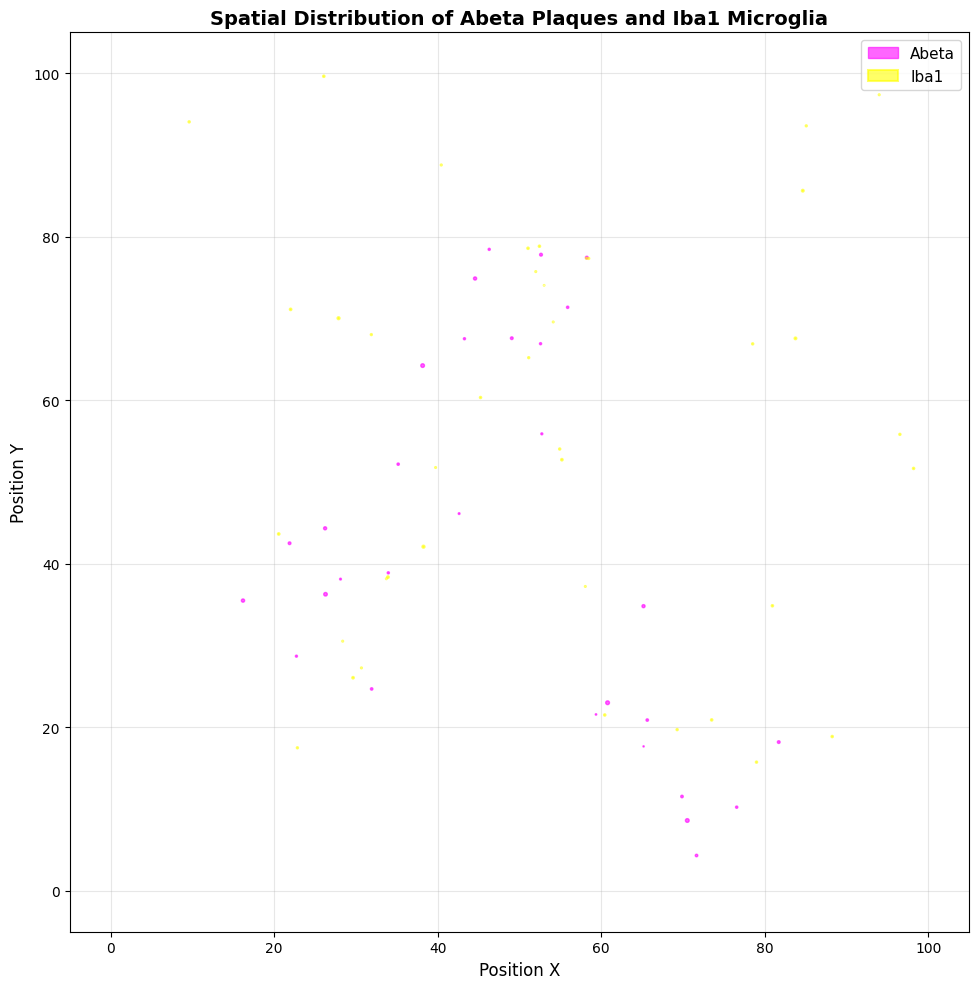
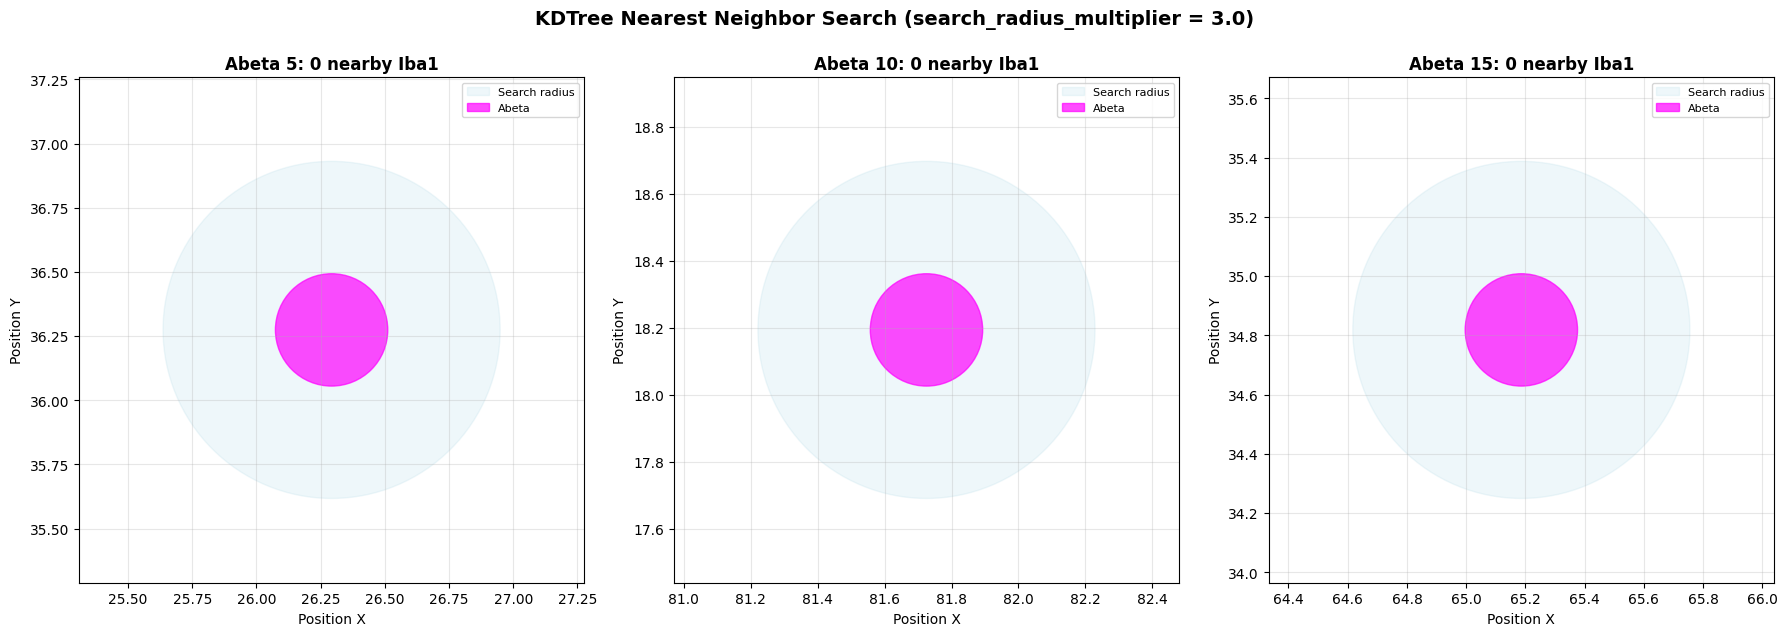
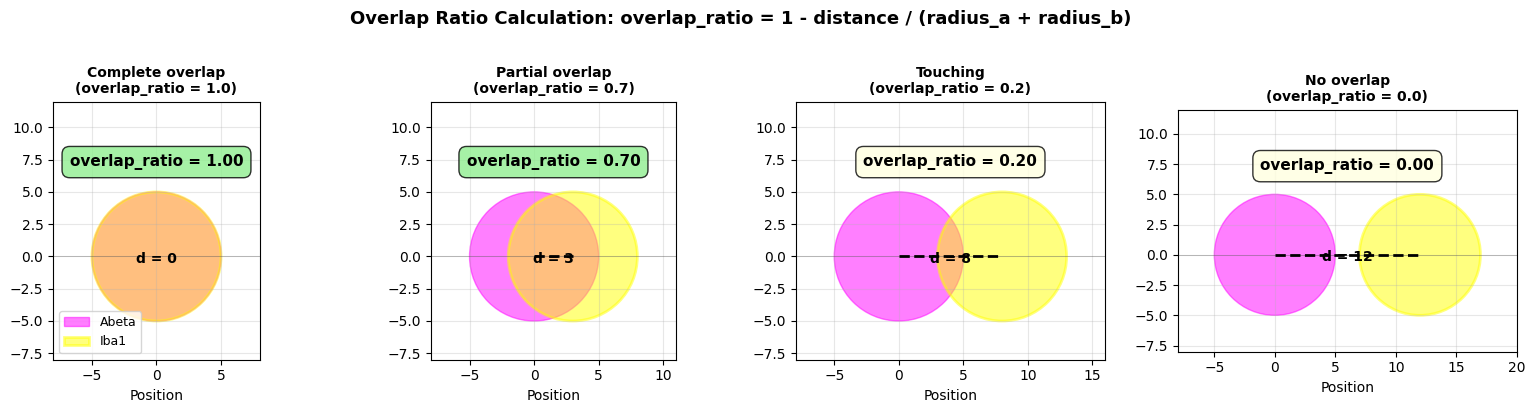
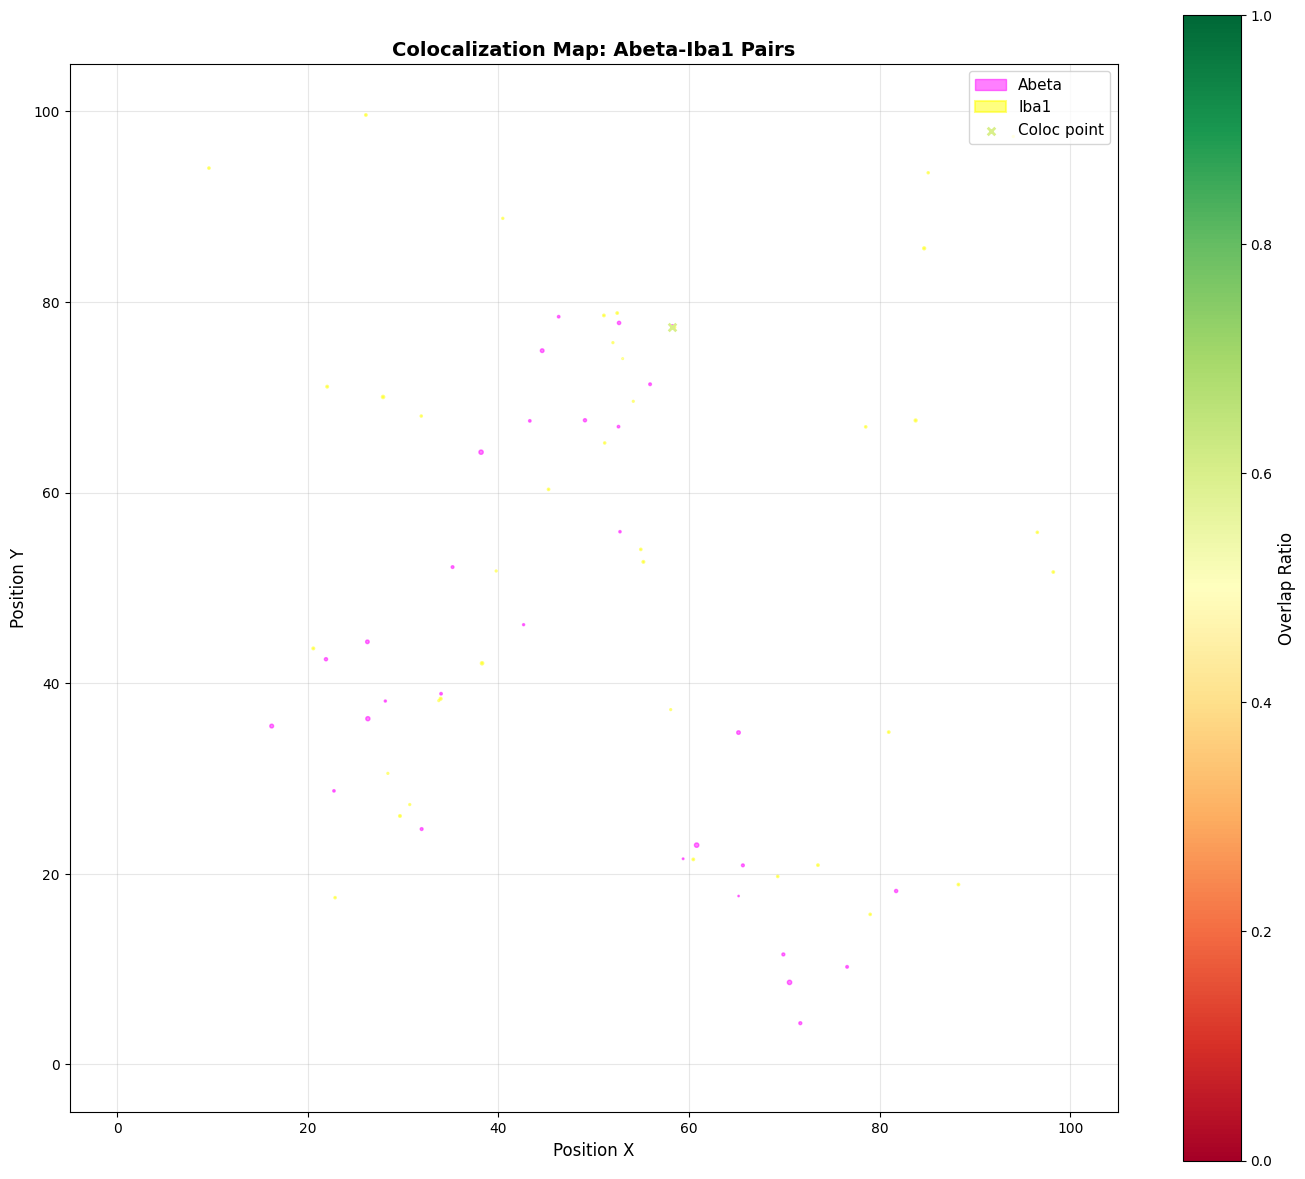
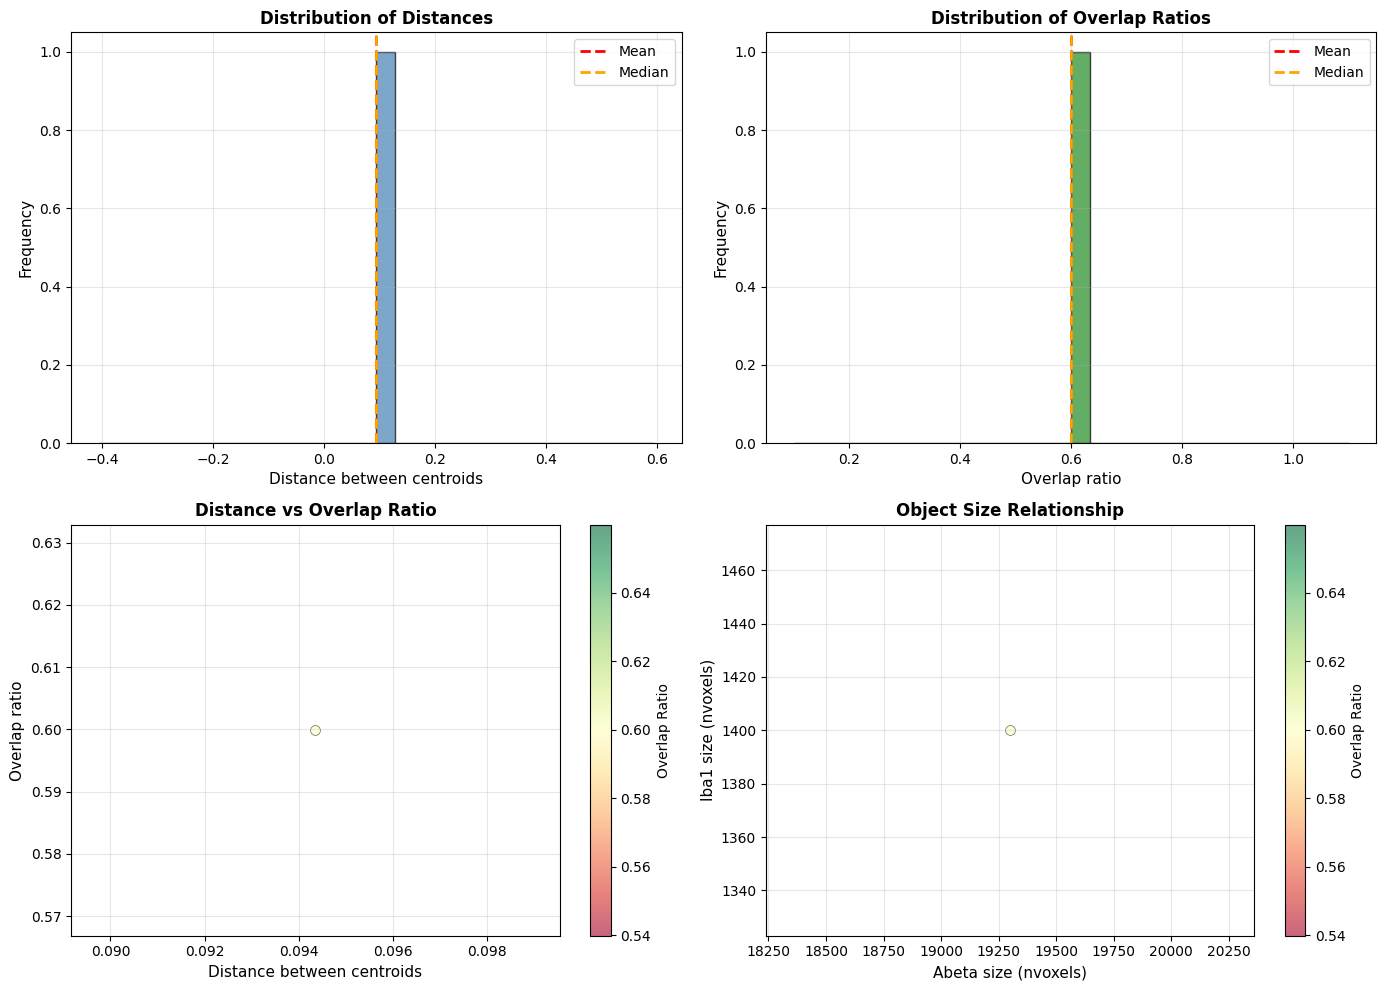

The script that saved these images, in order:
import numpy as np
import pandas as pd
import matplotlib.pyplot as plt
import matplotlib.patches as patches
from scipy.spatial import KDTree
from matplotlib.patches import Circle, FancyBboxPatch
from matplotlib.collections import PatchCollection

# Set style for better-looking plots
plt.style.use('default')
plt.rcParams['figure.dpi'] = 100
plt.rcParams['font.size'] = 10

# Set seed for reproducibility
np.random.seed(42)

# Generate Abeta plaques (magenta) - clustered in certain regions
n_abeta = 30
# Create 3 clusters of Abeta
cluster_centers_abeta = np.array([[30, 40], [70, 20], [50, 70]])
abeta_positions = []
for center in cluster_centers_abeta:
    cluster_size = n_abeta // 3
    cluster_pos = center + np.random.randn(cluster_size, 2) * 8
    abeta_positions.append(cluster_pos)
abeta_positions = np.vstack(abeta_positions)

# Generate varying sizes for Abeta objects
abeta_nvoxels = np.random.lognormal(mean=5, sigma=0.8, size=n_abeta).astype(int) * 100

# Create Abeta dataframe
df_abeta = pd.DataFrame({
    'stain': 'Abeta',
    'pos_x': abeta_positions[:, 0],
    'pos_y': abeta_positions[:, 1],
    'nvoxels': abeta_nvoxels,
    'object_id': [f'Abeta_{i}' for i in range(n_abeta)]
})

# Generate Iba1 microglia (yellow) - some near Abeta, some distributed
n_iba1 = 40
# Half the Iba1 cells cluster near Abeta plaques
n_near = n_iba1 // 2
# Select random Abeta positions to cluster around
near_indices = np.random.choice(len(abeta_positions), n_near, replace=True)
iba1_near = abeta_positions[near_indices] + np.random.randn(n_near, 2) * 3

# Other half are randomly distributed
n_random = n_iba1 - n_near
iba1_random = np.random.rand(n_random, 2) * 100

iba1_positions = np.vstack([iba1_near, iba1_random])

# Iba1 cells are typically smaller than plaques
iba1_nvoxels = np.random.lognormal(mean=4, sigma=0.6, size=n_iba1).astype(int) * 50

# Create Iba1 dataframe
df_iba1 = pd.DataFrame({
    'stain': 'Iba1',
    'pos_x': iba1_positions[:, 0],
    'pos_y': iba1_positions[:, 1],
    'nvoxels': iba1_nvoxels,
    'object_id': [f'Iba1_{i}' for i in range(n_iba1)]
})

# Combine into single dataframe
df_regionprops = pd.concat([df_abeta, df_iba1], ignore_index=True)

# Calculate radius from nvoxels (assuming spherical objects)
def estimate_radius_from_nvoxels(nvoxels, voxel_size=0.01):
    """Estimate radius from number of voxels assuming spherical shape.
    
    Note: Using voxel_size=0.01 for visualization purposes to create reasonable
    circle sizes in the coordinate space (0-100). In real SPIMquant analysis,
    voxel_size would be the actual physical voxel dimension (e.g., 0.002 mm).
    """
    volume = nvoxels * (voxel_size**3)
    radius = np.cbrt((3 * volume) / (4 * np.pi))
    return radius

df_abeta['radius'] = estimate_radius_from_nvoxels(df_abeta['nvoxels'].values)
df_iba1['radius'] = estimate_radius_from_nvoxels(df_iba1['nvoxels'].values)
df_regionprops['radius'] = estimate_radius_from_nvoxels(df_regionprops['nvoxels'].values)

print(f"Generated {len(df_abeta)} Abeta objects and {len(df_iba1)} Iba1 objects")
print(f"\nSample data:")
print(df_regionprops.head(10))
print(f"\nSummary statistics:")
print(df_regionprops.groupby('stain')[['nvoxels', 'radius']].describe())

fig, ax = plt.subplots(figsize=(12, 10))

# Plot Abeta objects (magenta)
for _, obj in df_abeta.iterrows():
    circle = Circle(
        (obj['pos_x'], obj['pos_y']),
        obj['radius'],
        color='magenta',
        alpha=0.6,
        label='Abeta' if _ == 0 else ''
    )
    ax.add_patch(circle)

# Plot Iba1 objects (yellow with black outline)
for _, obj in df_iba1.iterrows():
    circle = Circle(
        (obj['pos_x'], obj['pos_y']),
        obj['radius'],
        color='yellow',
        alpha=0.6,
        edgecolor='black',
        linewidth=1.5,
        label='Iba1' if _ == 0 else ''
    )
    ax.add_patch(circle)

ax.set_xlim(-5, 105)
ax.set_ylim(-5, 105)
ax.set_aspect('equal')
ax.set_xlabel('Position X', fontsize=12)
ax.set_ylabel('Position Y', fontsize=12)
ax.set_title('Spatial Distribution of Abeta Plaques and Iba1 Microglia', fontsize=14, fontweight='bold')
ax.grid(True, alpha=0.3)
ax.legend(loc='upper right', fontsize=11)

plt.tight_layout()
plt.show()

print(f"\nNotice: Some Iba1 microglia (yellow) cluster near Abeta plaques (magenta),")
print(f"while others are distributed throughout the tissue.")

# Extract coordinates for each stain
coords_abeta = df_abeta[['pos_x', 'pos_y']].values
coords_iba1 = df_iba1[['pos_x', 'pos_y']].values

# Build KDTree for Iba1 objects
tree_iba1 = KDTree(coords_iba1)

print(f"Built KDTree with {len(coords_iba1)} Iba1 objects")
print(f"Tree structure allows O(log N) search complexity instead of O(N)")

# Pick 3 interesting Abeta objects to demonstrate search
# Choose ones with different scenarios: isolated, near one, near multiple
example_indices = [5, 10, 15]  # Adjust these to get interesting examples
search_radius_multiplier = 3.0

fig, axes = plt.subplots(1, 3, figsize=(18, 6))

for ax_idx, abeta_idx in enumerate(example_indices):
    ax = axes[ax_idx]
    
    # Get the Abeta object
    obj_abeta = df_abeta.iloc[abeta_idx]
    pos_abeta = coords_abeta[abeta_idx]
    radius_abeta = obj_abeta['radius']
    
    # Define search radius
    search_radius = radius_abeta * search_radius_multiplier
    
    # Query KDTree for nearby Iba1 objects
    indices_nearby = tree_iba1.query_ball_point(pos_abeta, r=search_radius)
    
    # Plot search radius circle (light blue)
    search_circle = Circle(
        pos_abeta,
        search_radius,
        color='lightblue',
        alpha=0.2,
        label='Search radius'
    )
    ax.add_patch(search_circle)
    
    # Plot the Abeta object
    abeta_circle = Circle(
        pos_abeta,
        radius_abeta,
        color='magenta',
        alpha=0.7,
        label='Abeta'
    )
    ax.add_patch(abeta_circle)
    
    # Plot all Iba1 objects in view (faded)
    view_range = search_radius * 1.5
    for i, pos in enumerate(coords_iba1):
        if np.linalg.norm(pos - pos_abeta) < view_range:
            is_nearby = i in indices_nearby
            circle = Circle(
                pos,
                df_iba1.iloc[i]['radius'],
                color='yellow' if is_nearby else 'lightgray',
                alpha=0.7 if is_nearby else 0.3,
                edgecolor='black' if is_nearby else 'gray',
                linewidth=1.5 if is_nearby else 0.5,
                label='Iba1 (nearby)' if is_nearby and i == indices_nearby[0] else (
                    'Iba1 (far)' if not is_nearby and i == 0 else '')
            )
            ax.add_patch(circle)
    
    # Draw distance lines to nearby Iba1 objects
    for i in indices_nearby:
        pos_iba1 = coords_iba1[i]
        distance = np.linalg.norm(pos_abeta - pos_iba1)
        ax.plot([pos_abeta[0], pos_iba1[0]], [pos_abeta[1], pos_iba1[1]], 
                'k--', alpha=0.4, linewidth=1)
        # Add distance label
        mid_point = (pos_abeta + pos_iba1) / 2
        ax.text(mid_point[0], mid_point[1], f'{distance:.1f}', 
                fontsize=8, ha='center', 
                bbox=dict(boxstyle='round,pad=0.3', facecolor='white', alpha=0.7))
    
    ax.set_xlim(pos_abeta[0] - view_range, pos_abeta[0] + view_range)
    ax.set_ylim(pos_abeta[1] - view_range, pos_abeta[1] + view_range)
    ax.set_aspect('equal')
    ax.set_xlabel('Position X')
    ax.set_ylabel('Position Y')
    ax.set_title(f'Abeta {abeta_idx}: {len(indices_nearby)} nearby Iba1', fontweight='bold')
    ax.grid(True, alpha=0.3)
    ax.legend(loc='upper right', fontsize=8)

fig.suptitle('KDTree Nearest Neighbor Search (search_radius_multiplier = 3.0)', 
             fontsize=14, fontweight='bold', y=1.02)
plt.tight_layout()
plt.show()

print(f"\nSearch radius = object_radius × {search_radius_multiplier}")
print(f"Only Iba1 objects within the search radius (light blue circle) are considered.")
print(f"Dashed lines show distances between centroids.")

# Create illustration of different overlap scenarios
fig, axes = plt.subplots(1, 4, figsize=(16, 4))

scenarios = [
    {'distance': 0, 'label': 'Complete overlap\n(overlap_ratio = 1.0)'},
    {'distance': 3, 'label': 'Partial overlap\n(overlap_ratio = 0.7)'},
    {'distance': 8, 'label': 'Touching\n(overlap_ratio = 0.2)'},
    {'distance': 12, 'label': 'No overlap\n(overlap_ratio = 0.0)'}
]

radius_a = 5
radius_b = 5
sum_radii = radius_a + radius_b

for ax_idx, scenario in enumerate(scenarios):
    ax = axes[ax_idx]
    distance = scenario['distance']
    
    # Calculate overlap ratio
    overlap_ratio = max(0, 1 - (distance / sum_radii))
    
    # Position objects
    pos_a = np.array([0, 0])
    pos_b = np.array([distance, 0])
    
    # Plot objects
    circle_a = Circle(pos_a, radius_a, color='magenta', alpha=0.5, label='Abeta')
    circle_b = Circle(pos_b, radius_b, color='yellow', alpha=0.5, 
                     edgecolor='black', linewidth=2, label='Iba1')
    ax.add_patch(circle_a)
    ax.add_patch(circle_b)
    
    # Draw distance line
    ax.plot([pos_a[0], pos_b[0]], [pos_a[1], pos_b[1]], 'k--', linewidth=2)
    ax.text((pos_a[0] + pos_b[0])/2, -0.5, f'd = {distance}', 
            ha='center', fontsize=10, fontweight='bold')
    
    # Add overlap ratio text
    ax.text(distance/2, 7, f'overlap_ratio = {overlap_ratio:.2f}', 
            ha='center', fontsize=11, fontweight='bold',
            bbox=dict(boxstyle='round,pad=0.5', facecolor='lightgreen' if overlap_ratio > 0.5 else 'lightyellow', alpha=0.8))
    
    ax.set_xlim(-8, distance + 8)
    ax.set_ylim(-8, 12)
    ax.set_aspect('equal')
    ax.set_xlabel('Position')
    ax.set_title(scenario['label'], fontsize=10, fontweight='bold')
    ax.grid(True, alpha=0.3)
    ax.axhline(y=0, color='k', linewidth=0.5, alpha=0.3)
    if ax_idx == 0:
        ax.legend(loc='lower left', fontsize=9)

fig.suptitle('Overlap Ratio Calculation: overlap_ratio = 1 - distance / (radius_a + radius_b)', 
             fontsize=13, fontweight='bold', y=1.02)
plt.tight_layout()
plt.show()

print(f"\nFormula: overlap_ratio = max(0, 1 - distance / (radius_a + radius_b))")
print(f"\nWith radius_a = {radius_a} and radius_b = {radius_b}:")
print(f"  sum_radii = {sum_radii}")
print(f"  Objects overlap when distance < {sum_radii}")

# Perform complete colocalization analysis
search_radius_multiplier = 3.0
overlap_threshold = 0.0

coloc_results = []

# For each Abeta object, find nearby Iba1 objects
for idx_a in range(len(df_abeta)):
    obj_a = df_abeta.iloc[idx_a]
    pos_a = coords_abeta[idx_a]
    radius_a = obj_a['radius']
    
    # Define search distance
    search_distance = radius_a * search_radius_multiplier
    
    # Query KDTree for nearby Iba1 objects
    indices = tree_iba1.query_ball_point(pos_a, r=search_distance)
    
    # Process each nearby Iba1 object
    for idx_b in indices:
        obj_b = df_iba1.iloc[idx_b]
        pos_b = coords_iba1[idx_b]
        radius_b = obj_b['radius']
        
        # Calculate distance between centroids
        distance = np.linalg.norm(pos_a - pos_b)
        
        # Calculate overlap ratio
        sum_radii = radius_a + radius_b
        if sum_radii == 0:
            overlap_ratio = 0.0
        else:
            overlap_ratio = max(0, 1 - (distance / sum_radii))
        
        # Only record if overlap exceeds threshold
        if overlap_ratio > overlap_threshold:
            # Calculate colocalization coordinate (midpoint)
            coloc_coord = (pos_a + pos_b) / 2.0
            
            coloc_results.append({
                'object_id_a': obj_a['object_id'],
                'object_id_b': obj_b['object_id'],
                'stain_a': 'Abeta',
                'stain_b': 'Iba1',
                'radius_a': radius_a,
                'radius_b': radius_b,
                'nvoxels_a': obj_a['nvoxels'],
                'nvoxels_b': obj_b['nvoxels'],
                'distance': distance,
                'overlap_ratio': overlap_ratio,
                'coloc_x': coloc_coord[0],
                'coloc_y': coloc_coord[1]
            })

# Create colocalization dataframe
df_coloc = pd.DataFrame(coloc_results)

print(f"Colocalization analysis complete:")
print(f"  Total Abeta objects: {len(df_abeta)}")
print(f"  Total Iba1 objects: {len(df_iba1)}")
print(f"  Colocalized pairs found: {len(df_coloc)}")
print(f"  Average distance: {df_coloc['distance'].mean():.2f}")
print(f"  Average overlap ratio: {df_coloc['overlap_ratio'].mean():.3f}")
print(f"\nSample colocalization results:")
print(df_coloc.head())

# 1. Spatial map with colocalization links
fig, ax = plt.subplots(figsize=(14, 12))

# Plot all Abeta objects
for _, obj in df_abeta.iterrows():
    circle = Circle(
        (obj['pos_x'], obj['pos_y']),
        obj['radius'],
        color='magenta',
        alpha=0.5,
        label='Abeta' if _ == 0 else ''
    )
    ax.add_patch(circle)

# Plot all Iba1 objects
for _, obj in df_iba1.iterrows():
    circle = Circle(
        (obj['pos_x'], obj['pos_y']),
        obj['radius'],
        color='yellow',
        alpha=0.5,
        edgecolor='black',
        linewidth=1.5,
        label='Iba1' if _ == 0 else ''
    )
    ax.add_patch(circle)

# Draw lines for colocalized pairs, colored by overlap ratio
for _, pair in df_coloc.iterrows():
    # Get positions from original dataframes
    obj_a = df_abeta[df_abeta['object_id'] == pair['object_id_a']].iloc[0]
    obj_b = df_iba1[df_iba1['object_id'] == pair['object_id_b']].iloc[0]
    
    # Color by overlap ratio
    color = plt.cm.RdYlGn(pair['overlap_ratio'])
    ax.plot([obj_a['pos_x'], obj_b['pos_x']], 
            [obj_a['pos_y'], obj_b['pos_y']], 
            color=color, alpha=0.4, linewidth=1.5)

# Plot colocalization coordinates
ax.scatter(df_coloc['coloc_x'], df_coloc['coloc_y'], 
          c=df_coloc['overlap_ratio'], cmap='RdYlGn', 
          s=30, marker='x', linewidths=2,
          label='Coloc point', vmin=0, vmax=1)

cbar = plt.colorbar(ax.collections[-1], ax=ax)
cbar.set_label('Overlap Ratio', fontsize=12)

ax.set_xlim(-5, 105)
ax.set_ylim(-5, 105)
ax.set_aspect('equal')
ax.set_xlabel('Position X', fontsize=12)
ax.set_ylabel('Position Y', fontsize=12)
ax.set_title('Colocalization Map: Abeta-Iba1 Pairs', fontsize=14, fontweight='bold')
ax.grid(True, alpha=0.3)
ax.legend(loc='upper right', fontsize=11)

plt.tight_layout()
plt.show()

print(f"\nLines connect colocalized pairs, colored by overlap ratio.")
print(f"X marks show the midpoint (colocalization coordinate).")

# 2-4. Distribution plots
fig, axes = plt.subplots(2, 2, figsize=(14, 10))

# Distance distribution
ax = axes[0, 0]
ax.hist(df_coloc['distance'], bins=30, color='steelblue', alpha=0.7, edgecolor='black')
ax.axvline(df_coloc['distance'].mean(), color='red', linestyle='--', linewidth=2, label='Mean')
ax.axvline(df_coloc['distance'].median(), color='orange', linestyle='--', linewidth=2, label='Median')
ax.set_xlabel('Distance between centroids', fontsize=11)
ax.set_ylabel('Frequency', fontsize=11)
ax.set_title('Distribution of Distances', fontsize=12, fontweight='bold')
ax.legend()
ax.grid(True, alpha=0.3)

# Overlap ratio distribution
ax = axes[0, 1]
ax.hist(df_coloc['overlap_ratio'], bins=30, color='forestgreen', alpha=0.7, edgecolor='black')
ax.axvline(df_coloc['overlap_ratio'].mean(), color='red', linestyle='--', linewidth=2, label='Mean')
ax.axvline(df_coloc['overlap_ratio'].median(), color='orange', linestyle='--', linewidth=2, label='Median')
ax.set_xlabel('Overlap ratio', fontsize=11)
ax.set_ylabel('Frequency', fontsize=11)
ax.set_title('Distribution of Overlap Ratios', fontsize=12, fontweight='bold')
ax.legend()
ax.grid(True, alpha=0.3)

# Distance vs Overlap ratio scatter
ax = axes[1, 0]
scatter = ax.scatter(df_coloc['distance'], df_coloc['overlap_ratio'], 
                    c=df_coloc['overlap_ratio'], cmap='RdYlGn', 
                    s=50, alpha=0.6, edgecolors='black', linewidths=0.5)
ax.set_xlabel('Distance between centroids', fontsize=11)
ax.set_ylabel('Overlap ratio', fontsize=11)
ax.set_title('Distance vs Overlap Ratio', fontsize=12, fontweight='bold')
ax.grid(True, alpha=0.3)
plt.colorbar(scatter, ax=ax, label='Overlap Ratio')

# Object size relationship
ax = axes[1, 1]
scatter = ax.scatter(df_coloc['nvoxels_a'], df_coloc['nvoxels_b'],
                    c=df_coloc['overlap_ratio'], cmap='RdYlGn',
                    s=50, alpha=0.6, edgecolors='black', linewidths=0.5)
ax.set_xlabel('Abeta size (nvoxels)', fontsize=11)
ax.set_ylabel('Iba1 size (nvoxels)', fontsize=11)
ax.set_title('Object Size Relationship', fontsize=12, fontweight='bold')
ax.grid(True, alpha=0.3)
plt.colorbar(scatter, ax=ax, label='Overlap Ratio')

plt.tight_layout()
plt.show()

print("\nKey observations:")
print(f"  - Mean distance: {df_coloc['distance'].mean():.2f}")
print(f"  - Mean overlap ratio: {df_coloc['overlap_ratio'].mean():.3f}")
print(f"  - Pairs with overlap_ratio > 0.5: {(df_coloc['overlap_ratio'] > 0.5).sum()}")
print(f"  - Pairs with overlap_ratio > 0.2: {(df_coloc['overlap_ratio'] > 0.2).sum()}")

# Compute summary statistics
print("=" * 70)
print("COLOCALIZATION ANALYSIS SUMMARY")
print("=" * 70)
print(f"\nInput objects:")
print(f"  Abeta plaques: {len(df_abeta)}")
print(f"  Iba1 microglia: {len(df_iba1)}")
print(f"\nSearch parameters:")
print(f"  Search radius multiplier: {search_radius_multiplier}")
print(f"  Overlap threshold: {overlap_threshold}")
print(f"\nColocalization results:")
print(f"  Total pairs found: {len(df_coloc)}")
print(f"  Abeta objects with ≥1 Iba1: {df_coloc['object_id_a'].nunique()} ({df_coloc['object_id_a'].nunique()/len(df_abeta)*100:.1f}%)")
print(f"  Iba1 objects with ≥1 Abeta: {df_coloc['object_id_b'].nunique()} ({df_coloc['object_id_b'].nunique()/len(df_iba1)*100:.1f}%)")
print(f"  Avg pairs per Abeta: {len(df_coloc)/len(df_abeta):.2f}")
print(f"  Avg pairs per Iba1: {len(df_coloc)/len(df_iba1):.2f}")
print(f"\nDistance statistics:")
print(f"  Mean: {df_coloc['distance'].mean():.3f}")
print(f"  Median: {df_coloc['distance'].median():.3f}")
print(f"  Std: {df_coloc['distance'].std():.3f}")
print(f"  Min: {df_coloc['distance'].min():.3f}")
print(f"  Max: {df_coloc['distance'].max():.3f}")
print(f"\nOverlap ratio statistics:")
print(f"  Mean: {df_coloc['overlap_ratio'].mean():.3f}")
print(f"  Median: {df_coloc['overlap_ratio'].median():.3f}")
print(f"  Std: {df_coloc['overlap_ratio'].std():.3f}")
print(f"  Min: {df_coloc['overlap_ratio'].min():.3f}")
print(f"  Max: {df_coloc['overlap_ratio'].max():.3f}")
print(f"\nOverlap ratio thresholds:")
for threshold in [0.1, 0.2, 0.3, 0.5, 0.7]:
    count = (df_coloc['overlap_ratio'] >= threshold).sum()
    pct = count / len(df_coloc) * 100
    print(f"  overlap_ratio ≥ {threshold}: {count} pairs ({pct:.1f}%)")
print("=" * 70)